Labelled photos from "224x224", an image-classification folder in saloviho/SORRY. The possible labels are: adware, benign, crypto miner, downloader, dropper, file infector, flooder, installer, packed, ransomware, spyware, worm.

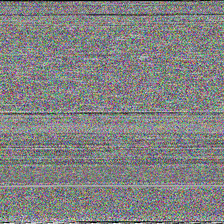
Label: ransomware

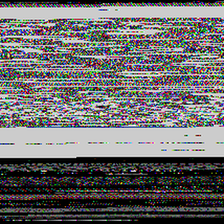
Label: benign

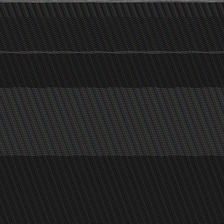
Label: spyware

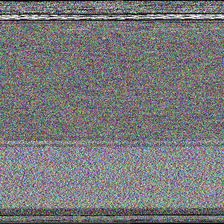
Label: installer

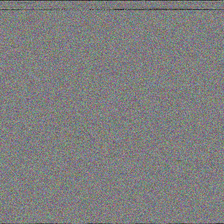
Label: packed

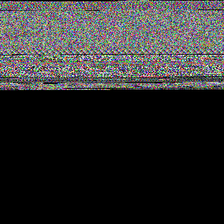
Label: worm
